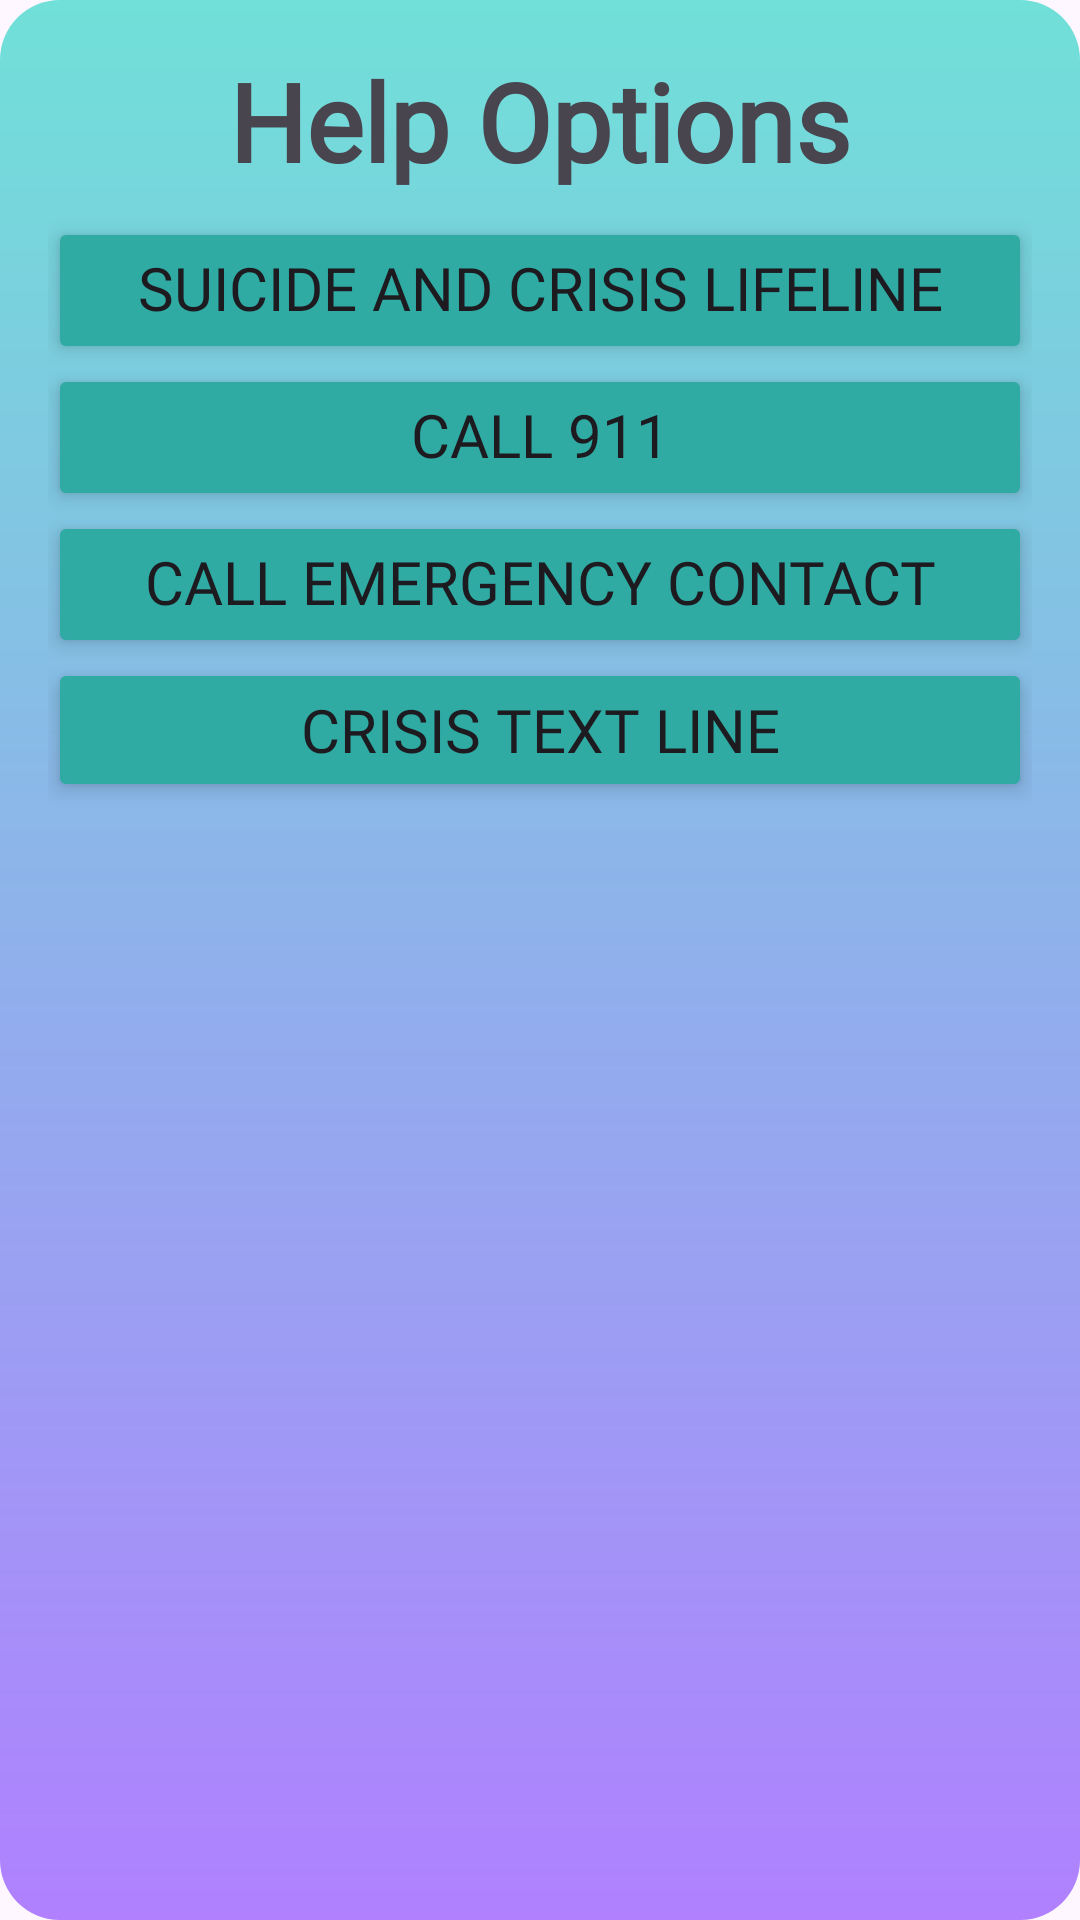

Android layout source for this screen:
<!-- AndroidManifest.xml: application theme Theme.Project_Aura_Bloom -->
<!-- res/layout/help_bottom_sheet.xml -->
<?xml version="1.0" encoding="utf-8"?>
<LinearLayout
        xmlns:android="http://schemas.android.com/apk/res/android"
        android:orientation="vertical"
        android:background="@drawable/qotd_background"
        android:layout_width="match_parent"
        android:layout_height="wrap_content"
        android:padding="16dp">

    <TextView
            android:layout_width="wrap_content"
            android:layout_height="wrap_content"
            android:text="@string/help_options"
            android:layout_gravity="center"
            android:textSize="36sp"
            android:textStyle="bold"
            android:fontFamily="@font/montserrat_alternates_regular"
            android:paddingBottom="8dp"/>

    <Button
            android:id="@+id/crisisLifelineButton"
            android:layout_width="match_parent"
            android:layout_height="wrap_content"
            android:text="@string/crisis_lifeline"
            android:textSize="20sp"
            android:stateListAnimator="@animator/button_state_animator"
            android:fontFamily="@font/montserrat_alternates_regular"
            android:backgroundTint="@color/teal"
            android:paddingBottom="12dp"/>

    <Button
            android:id="@+id/emergencyButton"
            android:layout_width="match_parent"
            android:layout_height="wrap_content"
            android:text="@string/call_911"
            android:textSize="20sp"
            android:stateListAnimator="@animator/button_state_animator"
            android:fontFamily="@font/montserrat_alternates_regular"
            android:backgroundTint="@color/teal"
            android:paddingBottom="12dp"/>

    <Button
            android:id="@+id/emergencyContactButton"
            android:layout_width="match_parent"
            android:layout_height="wrap_content"
            android:text="@string/emergency_contact"
            android:textSize="20sp"
            android:stateListAnimator="@animator/button_state_animator"
            android:fontFamily="@font/montserrat_alternates_regular"
            android:backgroundTint="@color/teal"
            android:paddingBottom="12dp"/>

    <Button
            android:id="@+id/crisisTextLineButton"
            android:layout_width="match_parent"
            android:layout_height="wrap_content"
            android:text="@string/crisis_text_line"
            android:textSize="20sp"
            android:stateListAnimator="@animator/button_state_animator"
            android:fontFamily="@font/montserrat_alternates_regular"
            android:backgroundTint="@color/teal"/>
</LinearLayout>
<!-- resources referenced by this layout -->
<resources>
  <color name="teal">#2FABA4</color>
  <!-- drawable qotd_background (drawable) -->
  <?xml version="1.0" encoding="utf-8"?>
  <layer-list xmlns:android="http://schemas.android.com/apk/res/android">
      <item>
          <shape android:shape="rectangle">
              <gradient
                      android:startColor="#70E0D8"
                      android:endColor="#B080FF"
                      android:angle="270"/>
              <corners android:radius="20dp"/>
          </shape>
      </item>
  </layer-list>
  <string name="call_911">Call 911</string>
  <string name="crisis_lifeline">Suicide and Crisis Lifeline</string>
  <string name="crisis_text_line">Crisis Text Line</string>
  <string name="emergency_contact">Call Emergency Contact</string>
  <string name="help_options">Help Options</string>
  <style name="Theme.Project_Aura_Bloom" parent="Base.Theme.Project_Aura_Bloom" />
  <style name="Base.Theme.Project_Aura_Bloom" parent="Theme.Material3.DayNight.NoActionBar">
          
          
      </style>
</resources>
